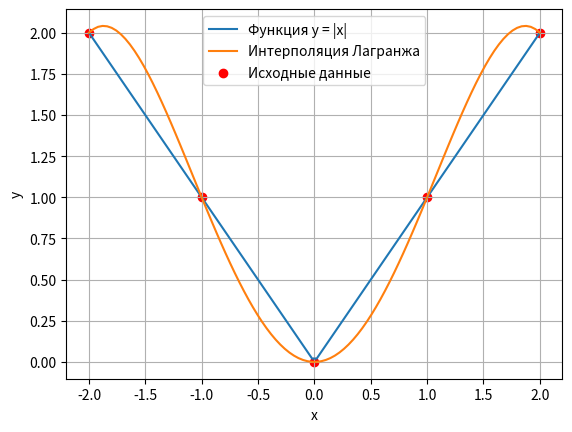

Recreate this plot in Python.
""" [redacted] """
import numpy
from matplotlib import pyplot

def methodLagrange(xValues, yValues, x):

    """
    :param xValues: исходые данные значения х
    :param yValues: исходные данные значения у
    :param x: точка, для которой необходимо найти соответствующий у

    :return: у соответсвуюищй заданому х
    """
    result = 0
    for i in range(len(xValues)):
        step = yValues[i]
        for j in range(len(xValues)):
            if j != i:
                # Вычисляем многочлен Лагранжа для каждой точки
                step *= (x - xValues[j]) / (xValues[i] - xValues[j])
        result += step
    return result

def main():
    x = 3
    # количество узлов для исходных данных
    stepCount = 5

    xValues = numpy.linspace(-2, 2, stepCount)
    yValues = numpy.abs(xValues)

    xIValues = numpy.linspace(-2, 2, 100)
    yIValues = methodLagrange(xValues, yValues, xIValues)

    pyplot.plot(xIValues, numpy.abs(xIValues), label='Функция y = |x|')
    pyplot.plot(xIValues, yIValues, label='Интерполяция Лагранжа')
    pyplot.scatter(xValues, yValues, color='red', label='Исходные данные')
    pyplot.xlabel('x')
    pyplot.ylabel('y')
    pyplot.legend()
    pyplot.grid(True)
    pyplot.show()


    print(f'x = {xValues}')
    print(f'y = {yValues}')

    print(f'при x = {x} -> y = {numpy.round(methodLagrange(xValues, yValues, x), 2)}')

if __name__ == "__main__":
    main()


